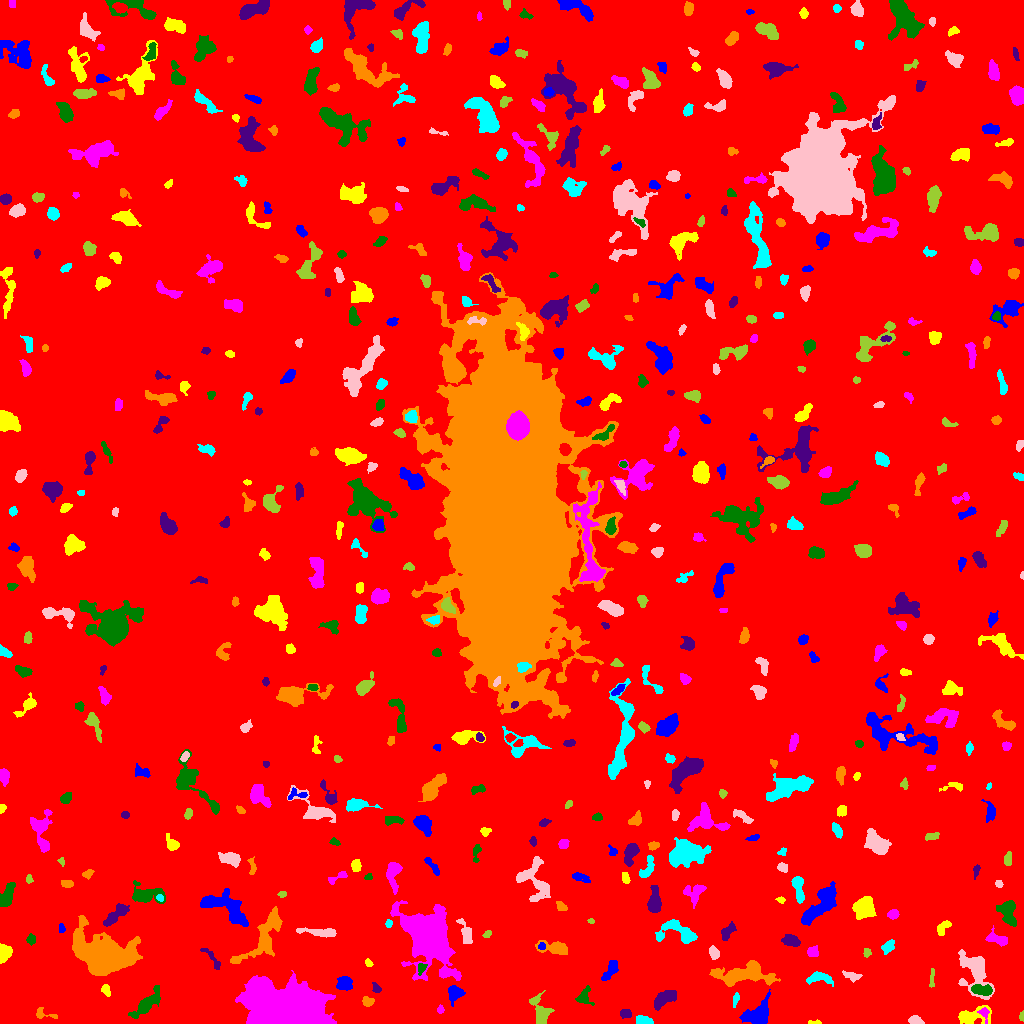

The table this chart was drawn from, first rows:
ID, X, Y, A, B, theta, total_flux, mu_max, mu_median, mu_mean, R_fwhm, R_e, R10, R90, x_start, x_end, y_start, y_end, area, greylevel
0, 518, 511, 303.9, 295.8, -1.374, 1807679, 13.0, 2.0, 2.06, 78.74, 236.3, 89.89, 390.5, 0, 1023, 0, 1023, 877509, 2.06
1, 757.5, 8.878, 7.919, 4.778, 0.6629, 2468, 13.0, 5.0, 5.185, 6.933, 6.676, 2.585, 10.62, 739, 770, 0, 34, 476, 11.18
2, 814.1, 0.9024, 3.945, 0.9188, -0.0001011, 82.0, 4.0, 2.0, 1.673, 2.821, 1.954, 0.7979, 3.141, 808, 821, 0, 4, 49, 7.673
3, 984, 10.36, 3.504, 2.22, -1.246, 225.0, 5.0, 2.0, 2.32, 3.338, 3.038, 1.128, 4.82, 977, 989, 0, 16, 97, 10.32
4, 146.3, 19.75, 9.382, 2.903, 0.7906, 1402, 9.0, 3.0, 3.505, 5.863, 5.642, 2.185, 9.641, 128, 160, 5, 38, 400, 8.505
5, 625.5, 9.912, 2.65, 2.1, 0.008125, 261.0, 6.0, 3.0, 2.636, 4.029, 2.985, 1.128, 4.687, 620, 631, 5, 14, 99, 8.636
6, 41.72, 9.779, 4.971, 2.229, -0.242, 145.0, 5.0, 1.0, 1.229, 2.394, 2.523, 0.7979, 4.478, 36, 57, 5, 16, 118, 7.229
7, 643.8, 2.837, 3.944, 2.027, -0.1192, 719.0, 11.0, 5.0, 5.366, 4.297, 3.523, 1.382, 5.499, 636, 653, 0, 8, 134, 10.37
8, 914.7, 3.086, 3.141, 1.988, -0.1462, 478.0, 8.0, 5.0, 4.268, 4.583, 3.192, 1.262, 4.82, 908, 924, 0, 8, 112, 11.27
9, 1022, 6.859, 2.123, 0.9961, 1.548, 78.0, 6.0, 2.0, 1.773, 2.034, 1.784, 0.5642, 2.877, 1019, 1023, 2, 13, 44, 7.773
10, 922.7, 19.6, 8.373, 2.653, 0.02573, 770.0, 6.0, 3.0, 3.117, 6.817, 4.951, 1.954, 7.715, 909, 935, 13, 26, 247, 8.117
11, 454.3, 30.48, 3.89, 3.598, 0.8147, 749.0, 7.0, 4.0, 3.55, 5.863, 4.549, 1.784, 6.956, 448, 465, 17, 38, 211, 9.55
12, 971.4, 7.128, 9.408, 4.042, 0.1246, 1186, 11.0, 3.0, 3.379, 3.989, 5.67, 1.954, 9.167, 958, 991, 0, 18, 351, 8.379
13, 440.1, 14.08, 2.079, 1.669, 1.537, 128.0, 5.0, 2.0, 2.37, 2.764, 2.326, 0.7979, 3.568, 437, 444, 10, 19, 54, 7.37
14, 584.1, 26.57, 4.604, 3.704, 1.274, 347.0, 5.0, 2.0, 1.949, 3.785, 4.222, 1.493, 6.723, 575, 594, 18, 38, 178, 7.949
15, 662.8, 24.28, 6.507, 2.997, 0.6515, 1125, 9.0, 3.0, 3.763, 5.614, 5.202, 2.034, 8.444, 654, 676, 13, 33, 299, 8.763
16, 366.9, 21.92, 2.794, 2.031, -0.3936, 360.0, 9.0, 4.0, 3.495, 3.432, 2.985, 1.128, 4.618, 362, 374, 17, 27, 103, 10.5
17, 735.8, 24.66, 3.761, 1.391, 1.332, 170.0, 5.0, 2.0, 2.208, 2.932, 2.764, 0.9772, 4.26, 733, 739, 16, 31, 77, 8.208
18, 975.5, 53.08, 11.11, 6.663, -1.223, 3015, 13.0, 3.0, 4.229, 6.794, 7.399, 2.821, 12.64, 958, 994, 24, 74, 713, 9.229
19, 541, 8.721, 6.841, 3.439, -1.31, 907.0, 8.0, 2.0, 2.668, 5.585, 4.652, 1.871, 7.818, 529, 554, 0, 33, 340, 8.668
20, 881.5, 34.63, 4.902, 1.592, 0.02214, 206.0, 5.0, 1.0, 1.401, 2.459, 3.241, 1.128, 5.262, 874, 894, 30, 38, 147, 7.401
21, 344.4, 39.99, 3.47, 3.171, 0.1047, 1522, 17.0, 7.0, 7.535, 5.015, 4.222, 1.693, 6.723, 336, 352, 33, 47, 202, 14.53
22, 105.9, 33.43, 2.926, 2.066, -1.236, 236.0, 5.0, 2.5, 2.565, 3.827, 3.09, 1.128, 4.72, 101, 110, 27, 39, 92, 7.565
23, 287, 13.02, 19.86, 10.34, -0.1126, 67121, 61.0, 14.0, 19.27, 16.06, 15.42, 6.129, 26.35, 235, 336, 0, 53, 3484, 23.27
24, 982.2, 33.49, 5.256, 2.277, -0.09336, 548.0, 6.0, 3.0, 2.686, 5.781, 4.222, 1.693, 6.58, 971, 992, 28, 39, 204, 12.69
25, 376.4, 34.88, 2.564, 1.78, -0.9953, 226.0, 7.0, 3.0, 2.974, 3.09, 2.523, 0.9772, 3.989, 372, 381, 31, 41, 76, 10.97
26, 744.1, 49.66, 14.91, 5.066, 0.06059, 3618, 16.0, 4.0, 4.328, 6.232, 8.406, 2.985, 13.68, 709, 780, 37, 63, 836, 9.328
27, 818.7, 45.74, 6.511, 2.674, -0.05932, 900.0, 10.0, 4.0, 4.018, 5.262, 4.514, 1.693, 7.225, 806, 833, 37, 52, 224, 9.018
28, 851.9, 47.28, 4.713, 2.006, -0.2789, 220.0, 4.0, 2.0, 1.705, 4.549, 3.523, 1.262, 5.698, 842, 862, 41, 53, 129, 7.705
29, 931.8, 44.68, 6.224, 0.9181, 1.553, 79.0, 4.0, 1.0, 0.9405, 2.459, 2.257, 0.7979, 3.827, 929, 934, 36, 55, 84, 6.94
30, 790.7, 56.83, 3.606, 2.21, 1.391, 226.0, 4.0, 2.0, 1.932, 4.72, 3.29, 1.262, 5.14, 782, 795, 49, 64, 117, 9.932
31, 610.2, 53.28, 6.586, 2.428, 1.02, 513.0, 5.0, 2.0, 2.527, 5.14, 4.549, 1.784, 7.092, 601, 618, 43, 63, 203, 7.527
32, 368.5, 60.67, 1.924, 1.257, -0.82, 69.0, 4.0, 1.0, 1.255, 2.646, 1.954, 0.5642, 3.141, 365, 373, 57, 65, 55, 7.255
33, 428.9, 88.86, 10.71, 7.882, -1.113, 59180, 155.0, 8.0, 23.3, 8.777, 9.339, 3.568, 18.27, 390, 461, 43, 123, 2540, 28.3
34, 421.5, 55.33, 2.777, 1.708, 1.133, 115.0, 3.0, 1.0, 1.353, 3.478, 2.646, 0.9772, 4.068, 418, 427, 48, 60, 85, 11.35
35, 212.8, 64.29, 7.479, 1.848, -0.875, 160.0, 3.0, 1.0, 1.119, 3.7, 3.432, 1.262, 5.528, 200, 220, 54, 75, 143, 7.119
36, 265.2, 87.89, 16.66, 5.879, 0.9591, 2600, 11.0, 3.0, 3.254, 5.971, 8.234, 2.932, 13.56, 230, 282, 60, 117, 799, 9.254
37, 888, 76.69, 3.701, 2.4, 0.8561, 464.0, 6.0, 3.0, 3.338, 5.293, 3.742, 1.493, 5.836, 881, 894, 69, 84, 139, 8.338
38, 713.8, 70.11, 2.96, 1.969, -1.152, 322.0, 6.0, 2.0, 2.706, 4.26, 3.038, 1.262, 4.787, 709, 719, 64, 78, 119, 8.706
39, 866.7, 70.92, 2.213, 1.767, 1.562, 136.0, 4.0, 2.0, 2.125, 3.827, 2.523, 0.9772, 3.868, 863, 871, 66, 75, 64, 8.125
40, 515.3, 82.87, 4.038, 2.78, -1.352, 731.0, 9.0, 3.0, 3.084, 4.297, 4.184, 1.596, 6.817, 508, 524, 71, 94, 237, 9.084
41, 541.7, 77.24, 1.786, 1.627, 0.7073, 89.0, 3.0, 2.0, 1.679, 3.038, 2.185, 0.7979, 3.478, 538, 545, 74, 81, 53, 11.68
42, 4.32, 71.73, 3.901, 3.024, -1.472, 961.0, 11.0, 5.0, 4.979, 4.886, 4.068, 1.596, 6.531, 0, 12, 60, 80, 193, 9.979
43, 812.7, 71.5, 2.866, 2.396, 0.01334, 193.0, 4.0, 1.0, 1.693, 4.184, 3.141, 1.382, 5.202, 807, 818, 67, 78, 114, 8.693
44, 30.79, 83.71, 2.152, 2.029, -1.452, 96.0, 3.0, 1.0, 1.116, 3.338, 2.585, 0.9772, 3.868, 26, 35, 78, 90, 86, 7.116
45, 791, 82.5, 4.283, 2.278, -0.2086, 934.0, 13.0, 4.0, 5.049, 4.406, 3.909, 1.493, 6.308, 781, 800, 77, 89, 185, 10.05
46, 555.1, 75.59, 7.53, 2.936, -0.1243, 1278, 11.0, 4.0, 4.362, 5.232, 4.951, 1.954, 8.253, 535, 567, 69, 83, 293, 9.362
47, 679.5, 90.47, 11.21, 5.258, -0.2062, 1372, 8.0, 3.0, 2.938, 6.723, 6.383, 2.459, 10.42, 655, 697, 80, 104, 467, 7.938
48, 321.3, 91.18, 10.77, 1.641, -0.07509, 349.0, 4.0, 1.0, 1.363, 5.863, 4.514, 1.596, 7.159, 296, 336, 86, 96, 256, 10.36
49, 487.5, 89.67, 1.867, 1.385, 0.6478, 90.0, 4.0, 1.0, 1.579, 2.932, 2.034, 0.7979, 3.241, 482, 491, 86, 93, 57, 10.58
50, 971.8, 101.8, 6.689, 2.8, 1.221, 1127, 8.0, 4.0, 4.302, 7.356, 5.412, 2.185, 8.137, 964, 979, 88, 113, 262, 8.302
51, 61.7, 94.93, 2.376, 1.53, -1.543, 138.0, 5.0, 2.0, 2.421, 2.985, 2.394, 0.9772, 3.656, 59, 65, 91, 100, 57, 7.421
52, 943, 95.82, 4.389, 2.238, 0.8695, 328.0, 5.0, 2.0, 2.343, 4.549, 3.613, 1.493, 5.528, 937, 951, 88, 103, 140, 8.343
53, 997.7, 84.37, 5.872, 2.736, -0.3457, 920.0, 9.0, 5.0, 4.532, 5.809, 4.687, 1.784, 7.047, 985, 1007, 77, 98, 203, 9.532
54, 1009, 112.3, 6.414, 3.392, -1.382, 1093, 10.0, 3.0, 3.196, 5.528, 4.951, 1.871, 8.176, 996, 1016, 97, 123, 342, 9.196
55, 726.7, 91.18, 4.509, 2.356, 0.9005, 640.0, 10.0, 3.5, 3.855, 4.406, 3.785, 1.382, 6.129, 721, 736, 83, 102, 166, 8.855
56, 105.7, 69.34, 12.12, 7.852, -0.2914, 35232, 88.0, 9.0, 16.75, 8.813, 9.441, 3.613, 20.03, 72, 142, 48, 108, 2103, 20.75
57, 388.6, 99.6, 2.011, 1.55, 1.541, 152.0, 5.0, 3.0, 2.815, 3.29, 2.326, 0.9772, 3.478, 385, 392, 96, 104, 54, 9.815
58, 466.4, 89.15, 6.579, 2.493, -1.272, 711.0, 9.0, 3.0, 3.354, 4.107, 4.107, 1.493, 6.794, 456, 472, 80, 105, 212, 9.354
59, 591, 102.3, 1.719, 1.193, -0.1766, 100.0, 6.0, 3.0, 2.857, 2.394, 1.784, 0.5642, 2.821, 587, 594, 100, 105, 35, 7.857
... 526 more rows
